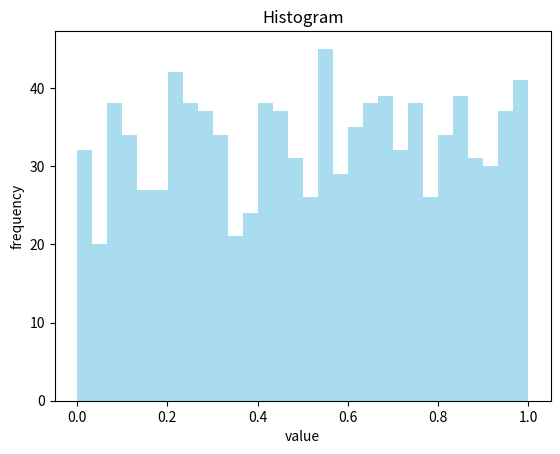

Reproduce this figure in Python.
import matplotlib.pyplot as plt
import random

random.seed(42)
data = [random.random() for _ in range (1000)]

plt.hist(data, bins = 30, color = 'skyblue', alpha = 0.7)
plt.xlabel("value")
plt.ylabel("frequency")
plt.title("Histogram")
plt.show()
